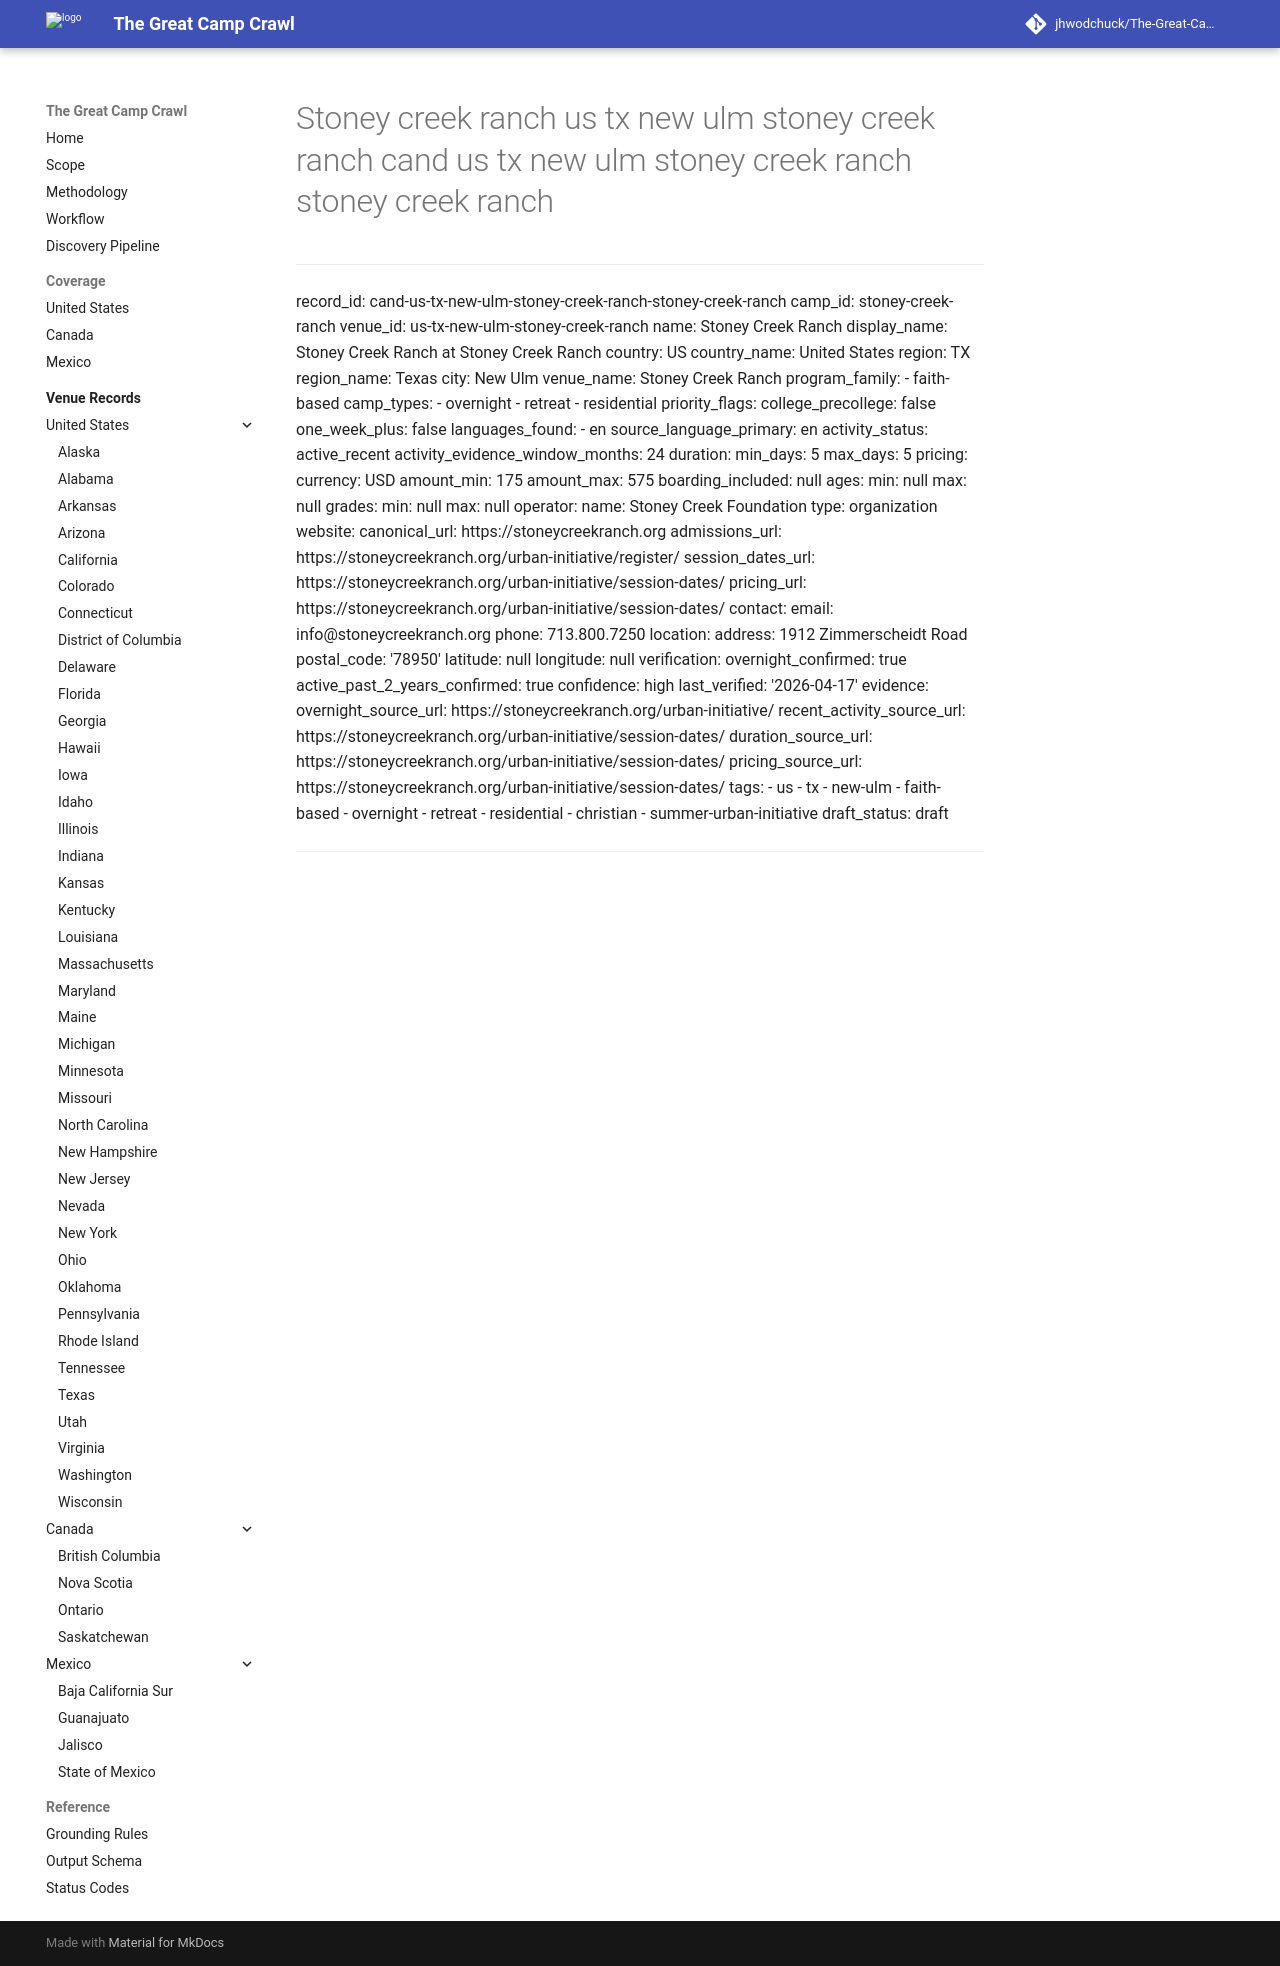

repository: jhwodchuck/The-Great-Camp-Crawl · page: camps/us/tx/stoney-creek-ranch--us-tx-new-ulm-stoney-creek-ranch--cand-us-tx-new-ulm-stoney-creek-ranch-stoney-creek-ranch/index.html · generator: mkdocs

---
record_id: cand-us-tx-new-ulm-stoney-creek-ranch-stoney-creek-ranch
camp_id: stoney-creek-ranch
venue_id: us-tx-new-ulm-stoney-creek-ranch
name: Stoney Creek Ranch
display_name: Stoney Creek Ranch at Stoney Creek Ranch
country: US
country_name: United States
region: TX
region_name: Texas
city: New Ulm
venue_name: Stoney Creek Ranch
program_family:
- faith-based
camp_types:
- overnight
- retreat
- residential
priority_flags:
  college_precollege: false
  one_week_plus: false
languages_found:
- en
source_language_primary: en
activity_status: active_recent
activity_evidence_window_months: 24
duration:
  min_days: 5
  max_days: 5
pricing:
  currency: USD
  amount_min: 175
  amount_max: 575
  boarding_included: null
ages:
  min: null
  max: null
grades:
  min: null
  max: null
operator:
  name: Stoney Creek Foundation
  type: organization
website:
  canonical_url: https://stoneycreekranch.org
  admissions_url: https://stoneycreekranch.org/urban-initiative/register/
  session_dates_url: https://stoneycreekranch.org/urban-initiative/session-dates/
  pricing_url: https://stoneycreekranch.org/urban-initiative/session-dates/
contact:
  email: info@stoneycreekranch.org
  phone: 713.800.7250
location:
  address: 1912 Zimmerscheidt Road
  postal_code: '78950'
  latitude: null
  longitude: null
verification:
  overnight_confirmed: true
  active_past_2_years_confirmed: true
  confidence: high
  last_verified: '2026-04-17'
evidence:
  overnight_source_url: https://stoneycreekranch.org/urban-initiative/
  recent_activity_source_url: https://stoneycreekranch.org/urban-initiative/session-dates/
  duration_source_url: https://stoneycreekranch.org/urban-initiative/session-dates/
  pricing_source_url: https://stoneycreekranch.org/urban-initiative/session-dates/
tags:
- us
- tx
- new-ulm
- faith-based
- overnight
- retreat
- residential
- christian
- summer-urban-initiative
draft_status: draft
---
